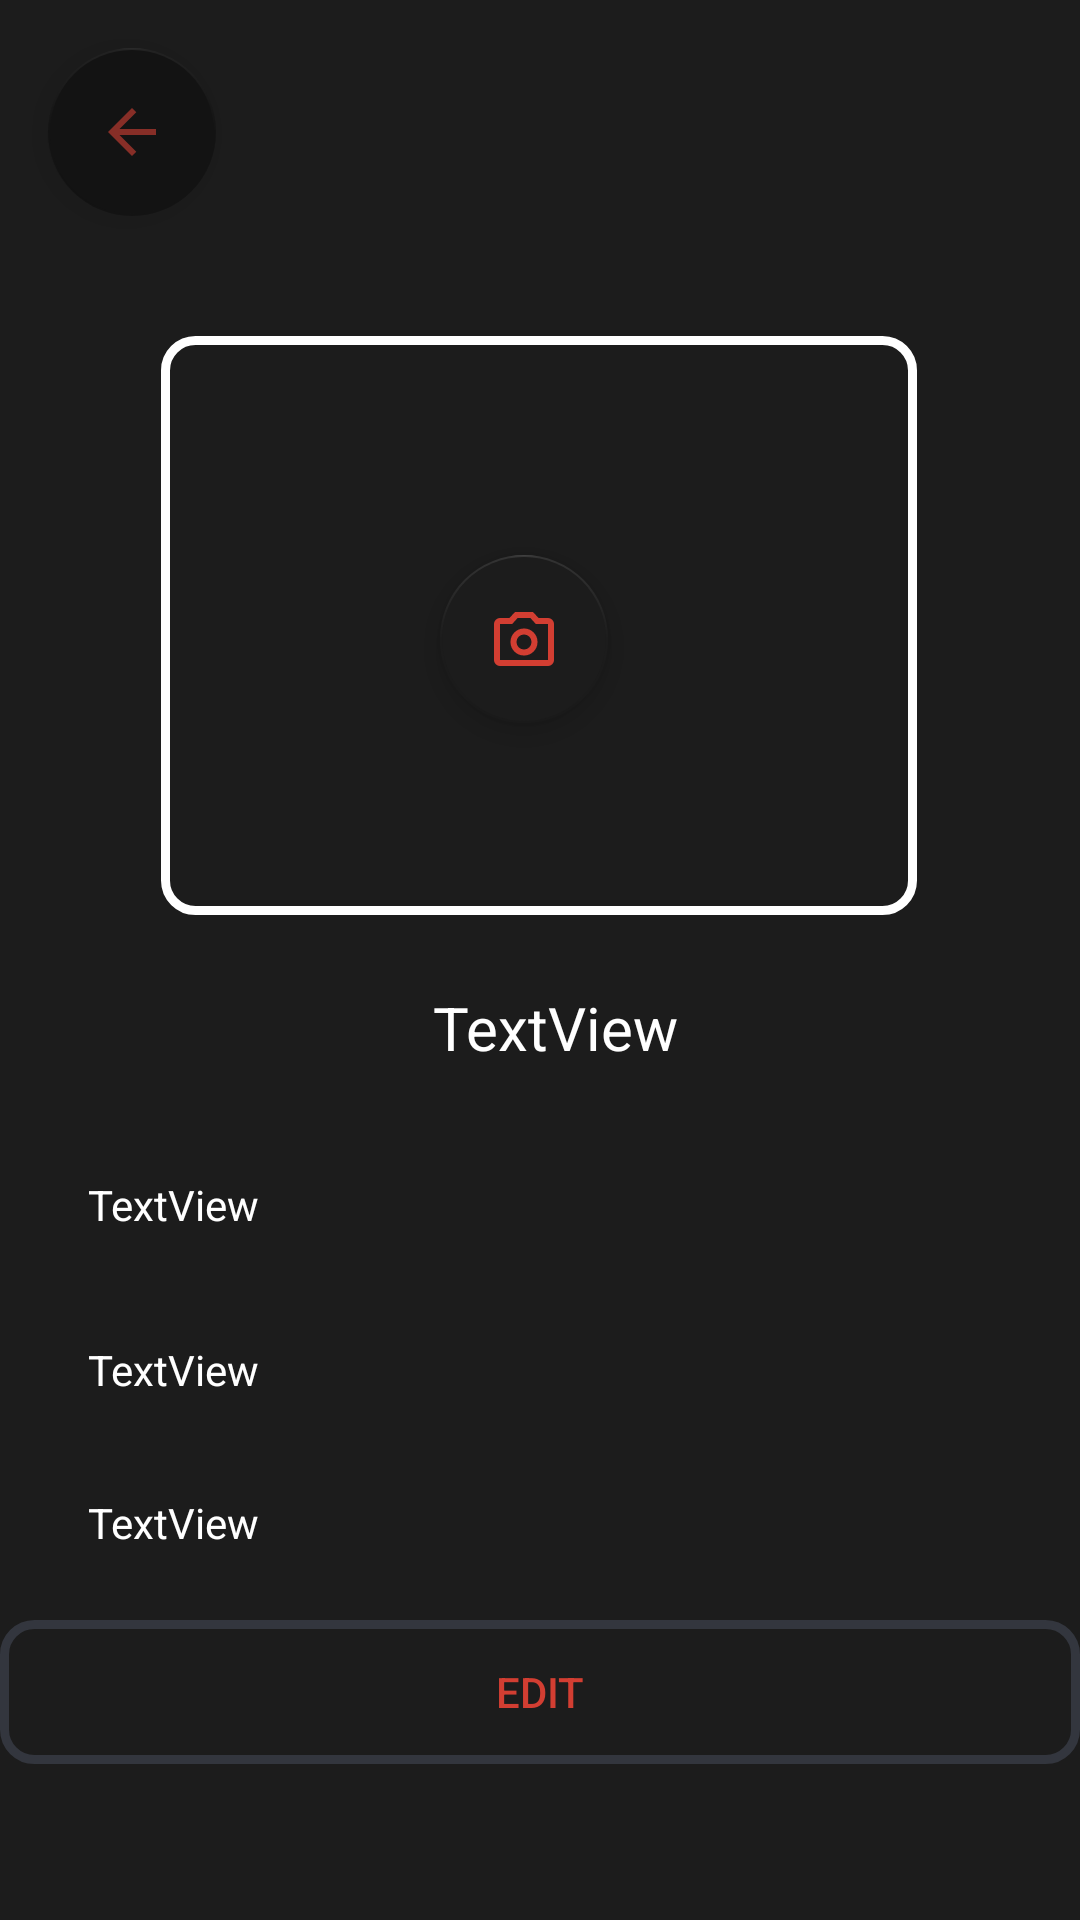

Produce the Android XML layout that renders to this screen, including the resource entries it uses.
<!-- AndroidManifest.xml: application theme Theme.HabitFlow -->
<!-- res/layout/description_activity.xml -->
<?xml version="1.0" encoding="utf-8"?>
<androidx.constraintlayout.widget.ConstraintLayout xmlns:android="http://schemas.android.com/apk/res/android"
    xmlns:app="http://schemas.android.com/apk/res-auto"
    xmlns:tools="http://schemas.android.com/tools"
    android:id="@+id/main"
    android:layout_width="match_parent"
    android:layout_height="match_parent"
    android:background="#1C1C1C"
    tools:context=".ui.theme.DescriptionActivity">

    <com.google.android.material.floatingactionbutton.FloatingActionButton
        android:id="@+id/fbAddImage"
        android:layout_width="wrap_content"
        android:layout_height="wrap_content"
        android:layout_marginStart="16dp"
        android:layout_marginTop="16dp"
        android:alpha="0.6"
        android:clickable="true"
        android:onClick="onClickBack"
        app:backgroundTint="#101010"
        app:layout_constraintStart_toStartOf="parent"
        app:layout_constraintTop_toTopOf="parent"
        app:srcCompat="@drawable/ic_back" />

    <androidx.constraintlayout.widget.ConstraintLayout
        android:id="@+id/constraintLayout2"
        android:layout_width="252dp"
        android:layout_height="193dp"
        android:layout_marginTop="112dp"
        android:background="@drawable/ic_background"
        app:layout_constraintEnd_toEndOf="parent"
        app:layout_constraintHorizontal_bias="0.496"
        app:layout_constraintStart_toStartOf="parent"
        app:layout_constraintTop_toTopOf="parent">

        <com.google.android.material.floatingactionbutton.FloatingActionButton
            android:id="@+id/fbAddImage2"
            android:layout_width="wrap_content"
            android:layout_height="wrap_content"
            android:layout_marginBottom="40dp"
            android:clickable="true"
            android:src="@drawable/ic_camera"
            app:backgroundTint="#1C1C1C"
            app:layout_constraintBottom_toBottomOf="@+id/imMainImage"
            app:layout_constraintEnd_toEndOf="@+id/imMainImage"
            app:layout_constraintHorizontal_bias="0.463"
            app:layout_constraintStart_toStartOf="@+id/imMainImage"
            app:layout_constraintTop_toTopOf="parent"
            app:layout_constraintVertical_bias="0.811" />

        <ImageView
            android:id="@+id/imMainImage"
            android:layout_width="215dp"
            android:layout_height="170dp"
            android:layout_marginStart="26dp"
            android:layout_marginTop="27dp"
            android:layout_marginEnd="26dp"
            android:layout_marginBottom="16dp"
            android:scaleType="centerCrop"
            app:layout_constraintBottom_toBottomOf="parent"
            app:layout_constraintEnd_toEndOf="parent"
            app:layout_constraintHorizontal_bias="0.466"
            app:layout_constraintStart_toStartOf="parent"
            app:layout_constraintTop_toTopOf="parent"
            app:layout_constraintVertical_bias="0.55"
            tools:srcCompat="@tools:sample/avatars" />
    </androidx.constraintlayout.widget.ConstraintLayout>

    <TextView
        android:id="@+id/tvHabit"
        android:layout_width="wrap_content"
        android:layout_height="wrap_content"
        android:layout_marginTop="24dp"
        android:text="TextView"
        android:textColor="@color/material_dynamic_neutral100"
        android:textSize="20sp"
        app:layout_constraintEnd_toEndOf="parent"
        app:layout_constraintHorizontal_bias="0.519"
        app:layout_constraintStart_toStartOf="parent"
        app:layout_constraintTop_toBottomOf="@+id/constraintLayout2" />

    <TextView
        android:id="@+id/tvImportance"
        android:layout_width="wrap_content"
        android:layout_height="wrap_content"
        android:layout_marginTop="392dp"
        android:text="TextView"
        android:textColor="@color/material_dynamic_neutral100"
        app:layout_constraintEnd_toEndOf="parent"
        app:layout_constraintHorizontal_bias="0.047"
        app:layout_constraintStart_toEndOf="@+id/imageView5"
        app:layout_constraintTop_toTopOf="parent" />

    <TextView
        android:id="@+id/tvReward"
        android:layout_width="wrap_content"
        android:layout_height="wrap_content"
        android:layout_marginTop="36dp"
        android:text="TextView"
        android:textColor="@color/material_dynamic_neutral100"
        app:layout_constraintEnd_toEndOf="@+id/tvImportance"
        app:layout_constraintHorizontal_bias="0.0"
        app:layout_constraintStart_toStartOf="@+id/tvImportance"
        app:layout_constraintTop_toBottomOf="@+id/tvImportance" />

    <TextView
        android:id="@+id/tvCategory"
        android:layout_width="wrap_content"
        android:layout_height="wrap_content"
        android:layout_marginTop="32dp"
        android:text="TextView"
        android:textColor="@color/material_dynamic_neutral100"
        app:layout_constraintEnd_toEndOf="@+id/tvReward"
        app:layout_constraintHorizontal_bias="0.0"
        app:layout_constraintStart_toStartOf="@+id/tvReward"
        app:layout_constraintTop_toBottomOf="@+id/tvReward" />

    <Button
        android:id="@+id/button"
        android:layout_width="0dp"
        android:layout_height="wrap_content"
        android:layout_marginBottom="52dp"
        android:background="@drawable/ic_background"
        android:backgroundTint="@color/dark_bg"
        android:onClick="onEditClick"
        android:text="@string/edit"
        android:textColor="@color/orange_use"
        app:layout_constraintBottom_toBottomOf="parent"
        app:layout_constraintEnd_toEndOf="parent"
        app:layout_constraintHorizontal_bias="1.0"
        app:layout_constraintStart_toStartOf="parent" />

    <ImageView
        android:id="@+id/imageView"
        android:layout_width="wrap_content"
        android:layout_height="wrap_content"
        android:layout_marginStart="231dp"
        android:layout_marginTop="16dp"
        android:layout_marginEnd="156dp"
        app:layout_constraintEnd_toEndOf="@+id/button"
        app:layout_constraintStart_toStartOf="@+id/button"
        app:layout_constraintTop_toTopOf="@+id/button"
        app:srcCompat="@drawable/ic_edit" />

    <ImageView
        android:id="@+id/imageView5"
        android:layout_width="wrap_content"
        android:layout_height="wrap_content"
        android:layout_marginStart="16dp"
        android:layout_marginTop="36dp"
        app:layout_constraintStart_toStartOf="parent"
        app:layout_constraintTop_toBottomOf="@+id/tvHabit"
        app:srcCompat="@drawable/ic_xmlaim" />

    <ImageView
        android:id="@+id/imageView6"
        android:layout_width="wrap_content"
        android:layout_height="wrap_content"
        android:layout_marginTop="27dp"
        app:layout_constraintEnd_toStartOf="@+id/tvReward"
        app:layout_constraintStart_toStartOf="parent"
        app:layout_constraintTop_toBottomOf="@+id/imageView5"
        app:srcCompat="@drawable/ic_category" />

    <ImageView
        android:id="@+id/imageView7"
        android:layout_width="wrap_content"
        android:layout_height="wrap_content"
        android:layout_marginTop="28dp"
        app:layout_constraintEnd_toStartOf="@+id/tvCategory"
        app:layout_constraintStart_toStartOf="parent"
        app:layout_constraintTop_toBottomOf="@+id/imageView6"
        app:srcCompat="@drawable/ic_reward" />

</androidx.constraintlayout.widget.ConstraintLayout>
<!-- resources referenced by this layout -->
<resources>
  <color name="dark_bg">#33363E</color>
  <color name="orange_use">#D23E32</color>
  <!-- drawable ic_back (drawable-anydpi) -->
  <vector xmlns:android="http://schemas.android.com/apk/res/android"
      android:width="24dp"
      android:height="24dp"
      android:viewportWidth="960"
      android:viewportHeight="960"
      android:tint="#D23E32"
      android:alpha="1.0">
    <path
        android:pathData="m313,520 l224,224 -57,56 -320,-320 320,-320 57,56 -224,224h487v80L313,520Z"
        android:fillColor="#e8eaed"/>
  </vector>
  <!-- drawable ic_background (drawable-anydpi) -->
  <?xml version="1.0" encoding="utf-8"?>
  <shape xmlns:android="http://schemas.android.com/apk/res/android"
      android:shape="rectangle" >
  
      
      <solid
          android:color="@color/transparent" >
      </solid>
  
      
      <stroke
          android:width="3dp"
          android:color="@color/white" >
      </stroke>
  
      
      <corners
          android:radius="10dp"   >
      </corners>
  
  </shape>
  <!-- drawable ic_camera (drawable-anydpi) -->
  <vector xmlns:android="http://schemas.android.com/apk/res/android"
      android:width="24dp"
      android:height="24dp"
      android:viewportWidth="960"
      android:viewportHeight="960"
      android:tint="#D23E32"
      android:alpha="1.0">
    <path
        android:pathData="M480,700q75,0 127.5,-52.5T660,520q0,-75 -52.5,-127.5T480,340q-75,0 -127.5,52.5T300,520q0,75 52.5,127.5T480,700ZM480,620q-42,0 -71,-29t-29,-71q0,-42 29,-71t71,-29q42,0 71,29t29,71q0,42 -29,71t-71,29ZM160,840q-33,0 -56.5,-23.5T80,760v-480q0,-33 23.5,-56.5T160,200h126l74,-80h240l74,80h126q33,0 56.5,23.5T880,280v480q0,33 -23.5,56.5T800,840L160,840ZM160,760h640v-480L638,280l-73,-80L395,200l-73,80L160,280v480ZM480,520Z"
        android:fillColor="#e8eaed"/>
  </vector>
  <!-- drawable ic_edit (drawable-anydpi) -->
  <vector xmlns:android="http://schemas.android.com/apk/res/android"
      android:width="20dp"
      android:height="20dp"
      android:viewportWidth="512"
      android:viewportHeight="512"
      android:tint="#D23E32"
      android:alpha="0.8">
    <path
        android:pathData="M395.3,17.4c-8,2.6 -12.8,6.5 -31.5,25.3l-18.8,18.8 52.8,52.8 52.8,52.8 19.7,-19.9c23.3,-23.5 25.2,-26.5 25.1,-39.7 0,-13.6 -0.4,-14.1 -39.1,-52.7 -26.4,-26.4 -34.8,-34.2 -38.6,-35.8 -6.1,-2.7 -16.8,-3.5 -22.4,-1.6z"
        android:fillColor="#000000"
        android:strokeColor="#00000000"/>
    <path
        android:pathData="M190.9,215.7l-131.7,131.8 -5.5,16.5c-3,9.1 -11,32.4 -17.6,51.8 -15.4,44.9 -20.5,62.2 -19.7,66.5 1,5.5 4.3,9.7 9.3,11.9 4.2,1.9 5.3,2 10.8,0.9 10,-1.8 40.4,-11.3 69,-21.6 14.9,-5.3 34.2,-12.2 43,-15.2l16,-5.6 131.8,-131.6 131.7,-131.6 -52.8,-52.8 -52.7,-52.7 -131.6,131.7z"
        android:fillColor="#000000"
        android:strokeColor="#00000000"/>
  </vector>
  <string name="edit">"Edit"</string>
  <style name="Theme.HabitFlow" parent="Theme.AppCompat.Light.NoActionBar">
          <item name="android:windowFullscreen">true</item>
      </style>
  <color name="transparent">#00F44336</color>
  <color name="white">#FFFFFFFF</color>
</resources>
